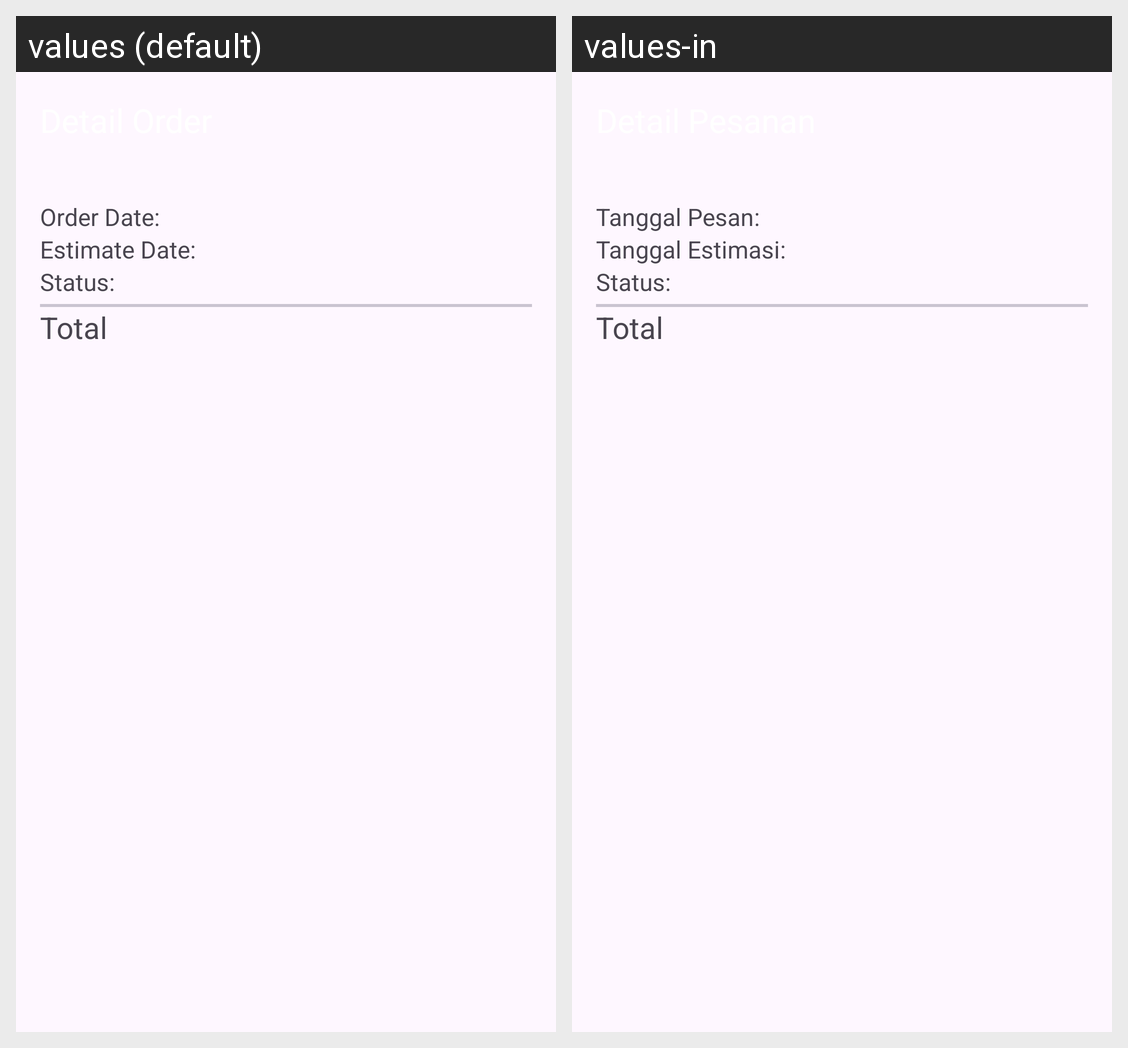

The Android screen above is rendered under two locales of the same app. Produce the string resources it draws, with the default and per-locale values.
Android screen res/layout/activity_detail_order.xml rendered under 2 locales, left to right: values (default), values-in. Device: Nexus 5 (rendered at 1080×1920; each locale shown at half size, 540×960, under a caption strip naming it); theme Theme.AgathaLaundry.
Strings drawn on this screen, with the default value and each locale's value (text and hints the layout hard-codes, and strings that could not be matched under every locale, appear in the picture but are not listed):

order_date_detail_order
  values: Order Date:
  values-in: Tanggal Pesan:

estimate_detail_order
  values: Estimate Date:
  values-in: Tanggal Estimasi:

status_detail_order
  values: Status:
  values-in: Status:

total
  values: Total
  values-in: Total
